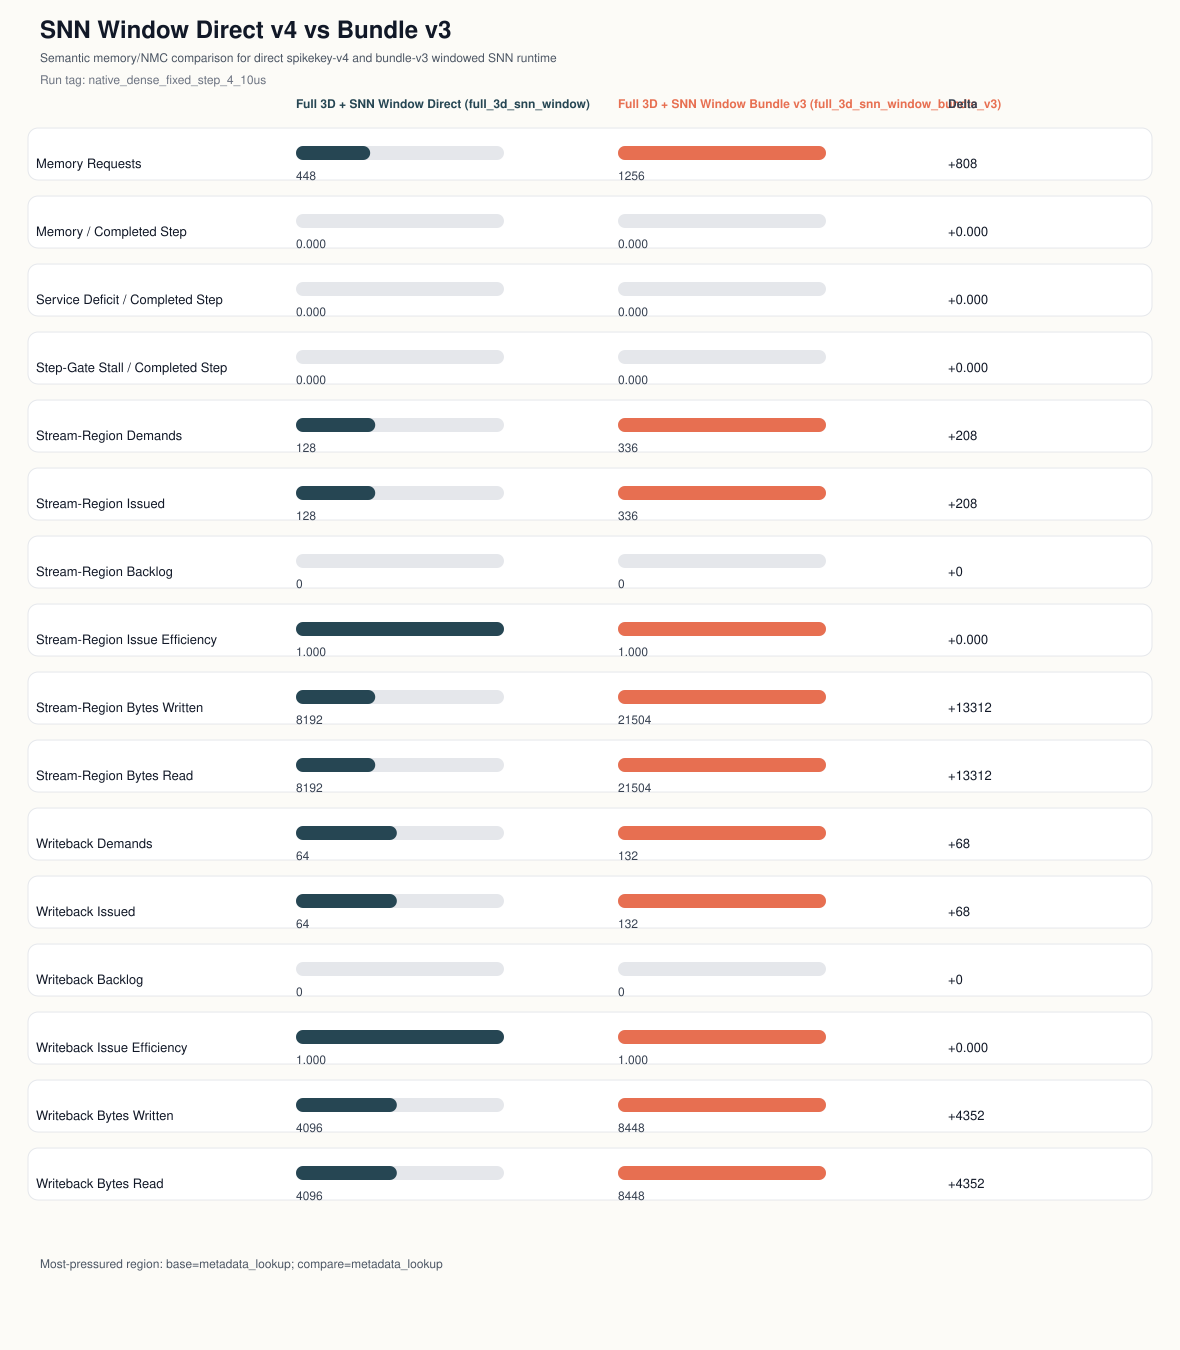

Source data for this figure (header and first rows):
metric_key, metric_label, value_kind, base_case_id, compare_case_id, base_value, compare_value, delta
memory_requests_total, Memory Requests, int, full_3d_snn_window, full_3d_snn_window_bundle_v3, 448, 1256, 808
memory_requests_per_completed_step, Memory / Completed Step, float, full_3d_snn_window, full_3d_snn_window_bundle_v3, 0.0, 0.0, 0.0
total_service_deficit_per_completed_step, Service Deficit / Completed Step, float, full_3d_snn_window, full_3d_snn_window_bundle_v3, 0.0, 0.0, 0.0
stall_on_step_gate_cycles_per_completed_…, Step-Gate Stall / Completed Step, float, full_3d_snn_window, full_3d_snn_window_bundle_v3, 0.0, 0.0, 0.0
stream_region_demands, Stream-Region Demands, int, full_3d_snn_window, full_3d_snn_window_bundle_v3, 128, 336, 208
stream_region_issued, Stream-Region Issued, int, full_3d_snn_window, full_3d_snn_window_bundle_v3, 128, 336, 208
stream_region_backlog, Stream-Region Backlog, int, full_3d_snn_window, full_3d_snn_window_bundle_v3, 0, 0, 0
stream_region_issue_efficiency, Stream-Region Issue Efficiency, float, full_3d_snn_window, full_3d_snn_window_bundle_v3, 1.0, 1.0, 0.0
stream_region_bytes_written_total, Stream-Region Bytes Written, int, full_3d_snn_window, full_3d_snn_window_bundle_v3, 8192, 21504, 13312
stream_region_bytes_read_total, Stream-Region Bytes Read, int, full_3d_snn_window, full_3d_snn_window_bundle_v3, 8192, 21504, 13312
writeback_region_demands, Writeback Demands, int, full_3d_snn_window, full_3d_snn_window_bundle_v3, 64, 132, 68
writeback_region_issued, Writeback Issued, int, full_3d_snn_window, full_3d_snn_window_bundle_v3, 64, 132, 68
writeback_region_backlog, Writeback Backlog, int, full_3d_snn_window, full_3d_snn_window_bundle_v3, 0, 0, 0
writeback_region_issue_efficiency, Writeback Issue Efficiency, float, full_3d_snn_window, full_3d_snn_window_bundle_v3, 1.0, 1.0, 0.0
writeback_region_bytes_written_total, Writeback Bytes Written, int, full_3d_snn_window, full_3d_snn_window_bundle_v3, 4096, 8448, 4352
writeback_region_bytes_read_total, Writeback Bytes Read, int, full_3d_snn_window, full_3d_snn_window_bundle_v3, 4096, 8448, 4352
